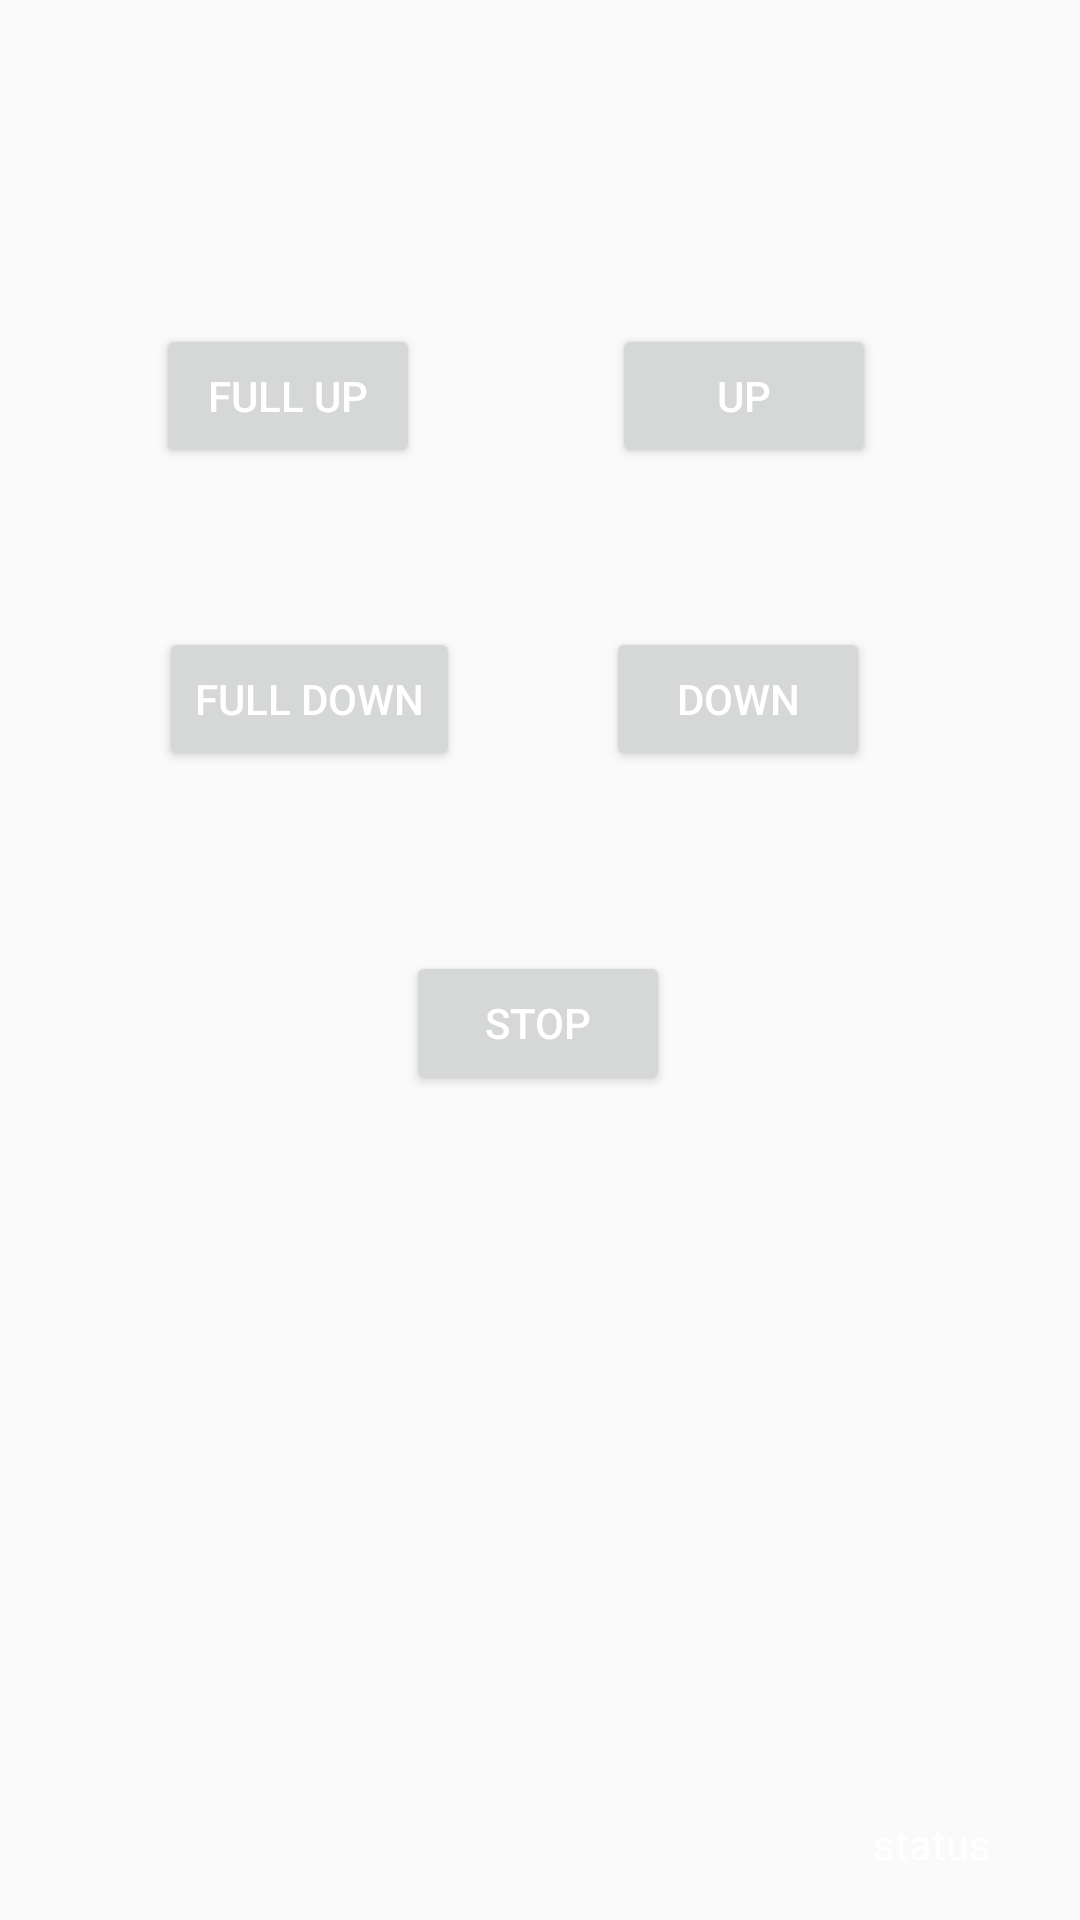

Produce the Android XML layout that renders to this screen, including the resource entries it uses.
<!-- AndroidManifest.xml: application theme AppTheme -->
<!-- res/layout/sunblide_item_activity.xml -->
<?xml version="1.0" encoding="utf-8"?>
<androidx.constraintlayout.widget.ConstraintLayout xmlns:android="http://schemas.android.com/apk/res/android"
    xmlns:app="http://schemas.android.com/apk/res-auto"
    xmlns:tools="http://schemas.android.com/tools"
    android:layout_width="match_parent"
    android:layout_height="match_parent"
    android:orientation="vertical">

    <Button
        android:id="@+id/full_up_button"
        android:layout_width="wrap_content"
        android:layout_height="wrap_content"
        android:layout_marginStart="52dp"
        android:layout_marginTop="8dp"
        android:text="Full UP"
        app:layout_constraintBottom_toBottomOf="@+id/up_button"
        app:layout_constraintStart_toStartOf="parent"
        app:layout_constraintTop_toTopOf="parent"
        app:layout_constraintVertical_bias="1.0" />

    <Button
        android:id="@+id/full_down_button"
        android:layout_width="wrap_content"
        android:layout_height="wrap_content"
        android:layout_marginStart="53dp"
        android:layout_marginTop="53dp"
        android:text="full down"
        app:layout_constraintStart_toStartOf="parent"
        app:layout_constraintTop_toBottomOf="@+id/full_up_button" />

    <Button
        android:id="@+id/up_button"
        android:layout_width="wrap_content"
        android:layout_height="wrap_content"
        android:layout_marginTop="108dp"
        android:layout_marginEnd="68dp"
        android:text="up"
        app:layout_constraintEnd_toEndOf="parent"
        app:layout_constraintTop_toTopOf="parent" />

    <Button
        android:id="@+id/down_button"
        android:layout_width="wrap_content"
        android:layout_height="wrap_content"
        android:layout_marginTop="53dp"
        android:layout_marginEnd="70dp"
        android:text="down"
        app:layout_constraintEnd_toEndOf="parent"
        app:layout_constraintTop_toBottomOf="@+id/up_button" />

    <Button
        android:id="@+id/stop_button"
        android:layout_width="wrap_content"
        android:layout_height="wrap_content"
        android:layout_marginTop="60dp"
        android:text="stop"
        app:layout_constraintEnd_toEndOf="parent"
        app:layout_constraintHorizontal_bias="0.498"
        app:layout_constraintStart_toStartOf="parent"
        app:layout_constraintTop_toBottomOf="@+id/full_down_button" />

    <TextView
        android:id="@+id/status_textView"
        android:layout_width="53dp"
        android:layout_height="19dp"
        android:layout_marginEnd="16dp"
        android:layout_marginBottom="16dp"
        android:text="status"
        app:layout_constraintBottom_toBottomOf="parent"
        app:layout_constraintEnd_toEndOf="parent" />
</androidx.constraintlayout.widget.ConstraintLayout>
<!-- resources referenced by this layout -->
<resources>
  <style name="AppTheme" parent="Theme.AppCompat.Light.DarkActionBar">
          
          <item name="colorPrimary">@color/colorPrimary</item>
          <item name="colorPrimaryDark">@color/colorPrimaryDark</item>
          <item name="colorAccent">@color/colorAccent</item>
          <item name="android:itemBackground">@color/colorPrimaryDark</item>
          <item name="android:textColor">@color/colorWhite</item>
      </style>
  <color name="colorPrimary">#01579b</color>
  <color name="colorPrimaryDark">#002f6c</color>
  <color name="colorAccent">#4f83cc</color>
  <color name="colorWhite">#FFFFFF</color>
</resources>
